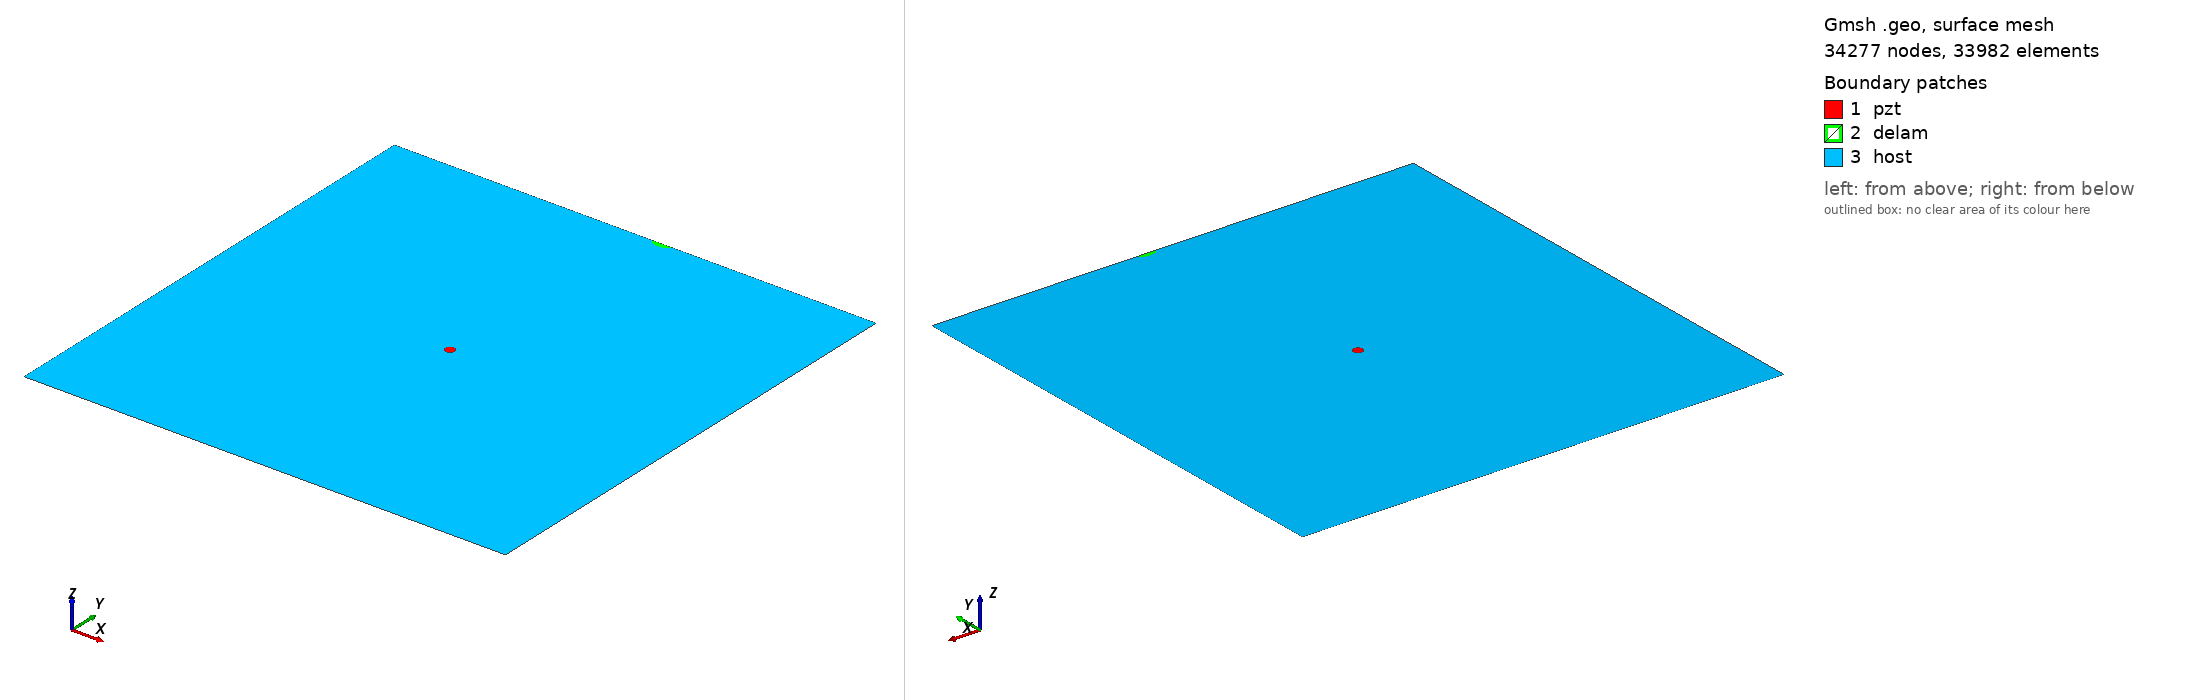

Gmsh geometry script, surface-meshed: 34277 nodes, 33982 surface elements. Boundary patches (legend numbers): 1 pzt, 2 delam, 3 host. Left view from above one corner, right view from below the opposite corner. Legend entries are the model's physical surfaces. The drawing asked Gmsh for element sizes between 1% and 20% of the model's largest extent; the script's own settings can give other sizes.

=== m2_381_delam1_position_no_96_a_10mm_b_5mm_angle_0.geo (drawn) ===
SetFactory("OpenCASCADE");
L=0.500000; 
W=0.500000; 
a=0.010000; 
b=0.005000; 
x=0.277778; 
y=0.500000; 
alpha=0.000000 *Pi; 
r=0.005000; 
xpzt=0.250000; 
ypzt=0.250000; 
//+
Point(1) = {0, 0, 0, 1.0};
//+
Point(2) = {L, 0, 0, 1.0};
//+
Point(3) = {L, W, 0, 1.0};
//+
Point(4) = {0, W, 0, 1.0};
//+
Line(1) = {1, 2};
//+
Line(2) = {2, 3};
//+
Line(3) = {3, 4};
//+
Line(4) = {4, 1};
//+
Circle(5) = {xpzt, ypzt, -0, r, 0, 2*Pi};
//+
Ellipse(6) = {x, y, -0, a, b, 0, 2*Pi};
//+
Rotate {{0, 0, 1}, {x, y, 0}, alpha} {
  Curve{6}; 
}
//+
BooleanDifference{ Curve{6}; Delete; }{ Curve{3}; }
//+
Delete {
  Curve{6}; 
}
//+
Delete {
  Curve{3}; 
}
//+
Line(9) = {7, 6};
//+
Line(10) = {4, 7};
//+
Line(11) = {6, 3};
//+
Curve Loop(1) = {5};
//+
Plane Surface(1) = {1};
//+
Curve Loop(2) = {9, 7};
 
//+
Plane Surface(2) = {2};
//+
Curve Loop(3) = {10, 4, 1, 2, 11, -7};
//+
Curve Loop(4) = {5};
//+
Plane Surface(3) = {3, 4};
//+
Point(9) = {xpzt, ypzt, 0, 1.0};
//+
Point{9} In Surface {1};// mesh node at centre of pzt
//+
Physical Surface("pzt") = {1};
//+
Physical Surface("delam") = {2};
//+
Physical Surface("host") = {3};

Mesh.Algorithm = 6; // Frontal
Mesh.CharacteristicLengthFactor = 0.070000;
Mesh.CharacteristicLengthMin = 0.001000;
Mesh.CharacteristicLengthMax = 0.200000;
Mesh.RecombineAll = 1; // Apply recombination algorithm
Mesh.SubdivisionAlgorithm = 1; // 1: all quadrangles
Mesh.Smoothing = 1;
